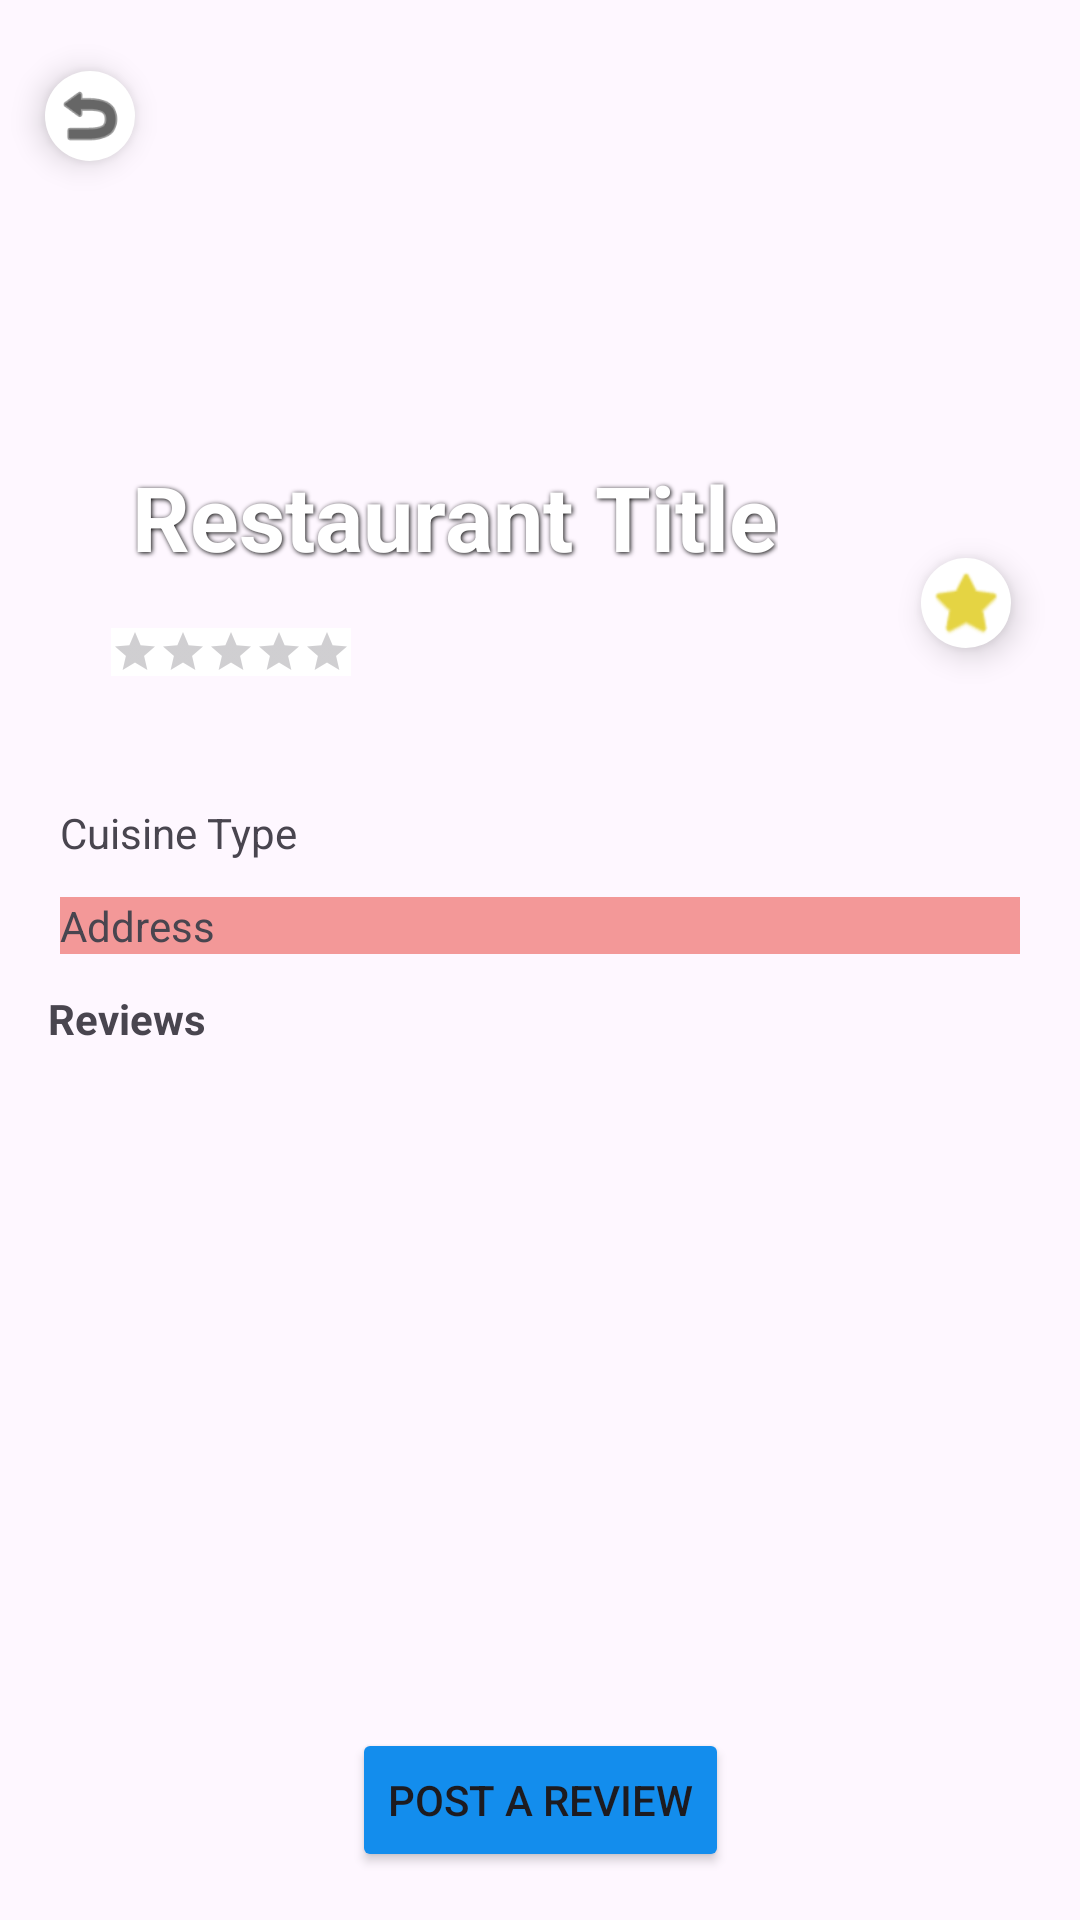

Reconstruct the res/layout file that produces this screen, plus the resources it refers to.
<!-- AndroidManifest.xml: application theme Theme.ReviewRadar -->
<!-- res/layout/restaurant_page.xml -->
<?xml version="1.0" encoding="utf-8"?>
<androidx.constraintlayout.widget.ConstraintLayout xmlns:android="http://schemas.android.com/apk/res/android"
    xmlns:app="http://schemas.android.com/apk/res-auto"
    xmlns:tools="http://schemas.android.com/tools"
    android:layout_width="match_parent"
    android:layout_height="match_parent">

    <androidx.core.widget.NestedScrollView
        android:layout_width="match_parent"
        android:layout_height="match_parent"
        app:layout_constraintStart_toStartOf="parent"
        tools:layout_editor_absoluteY="0dp">

        <androidx.constraintlayout.widget.ConstraintLayout
            android:layout_width="match_parent"
            android:layout_height="wrap_content">

            <ImageView
                android:id="@+id/restaurantPageImage"
                android:layout_width="0dp"
                android:layout_height="250sp"
                android:scaleType="centerCrop"
                app:layout_constraintEnd_toEndOf="parent"
                app:layout_constraintHorizontal_bias="0.0"
                app:layout_constraintStart_toStartOf="parent"
                app:layout_constraintTop_toTopOf="parent"/>

            <TextView
                android:id="@+id/restaurantPageTitle"
                android:layout_width="wrap_content"
                android:layout_height="wrap_content"
                android:layout_marginStart="44dp"
                android:layout_marginTop="152dp"
                android:shadowColor="#000000"
                android:shadowDx="1"
                android:shadowDy="1"
                android:shadowRadius="4"
                android:text="Restaurant Title"
                android:textColor="#FFFFFF"
                android:textSize="30sp"
                android:textStyle="bold"
                app:layout_constraintStart_toStartOf="parent"
                app:layout_constraintTop_toTopOf="@+id/restaurantPageImage" />

            <RatingBar
                android:id="@+id/restaurantPageRating"
                style="?android:attr/ratingBarStyleSmall"
                android:layout_width="wrap_content"
                android:layout_height="wrap_content"
                android:background="@color/white"
                android:numStars="5"
                android:progressTint="#FFCC01"
                android:rating="0"
                app:layout_constraintBottom_toBottomOf="@+id/restaurantPageImage"
                app:layout_constraintEnd_toEndOf="parent"
                app:layout_constraintHorizontal_bias="0.132"
                app:layout_constraintStart_toStartOf="parent"
                app:layout_constraintTop_toBottomOf="@+id/restaurantPageTitle"
                app:layout_constraintVertical_bias="0.404" />

            <com.google.android.material.floatingactionbutton.FloatingActionButton
                android:id="@+id/restaurantPageFavButton"
                android:layout_width="wrap_content"
                android:layout_height="wrap_content"
                android:clickable="true"
                android:src="@android:drawable/btn_star_big_on"
                app:backgroundTint="@color/white"
                app:fabCustomSize="30dp"
                app:fabSize="auto"
                app:layout_constraintBottom_toBottomOf="@+id/restaurantPageImage"
                app:layout_constraintEnd_toEndOf="parent"
                app:layout_constraintHorizontal_bias="0.735"
                app:layout_constraintStart_toEndOf="@+id/restaurantPageTitle"
                app:layout_constraintTop_toTopOf="parent"
                app:layout_constraintVertical_bias="0.876"
                app:maxImageSize="25dp"
                app:tint="#E5D443" />

            <LinearLayout
                android:id="@+id/linearLayout"
                android:layout_width="0dp"
                android:layout_height="wrap_content"
                android:orientation="vertical"
                android:paddingLeft="20dp"
                android:paddingRight="20dp"
                app:layout_constraintEnd_toEndOf="parent"
                app:layout_constraintHorizontal_bias="0.38"
                app:layout_constraintStart_toStartOf="parent"
                app:layout_constraintTop_toBottomOf="@+id/restaurantPageImage">

                <TextView
                    android:id="@+id/restaurantPageCuisineType"
                    android:layout_width="wrap_content"
                    android:layout_height="wrap_content"
                    android:layout_marginTop="18dp"
                    android:text="Cuisine Type" />

                <TextView
                    android:id="@+id/restaurantPageAddress"
                    android:layout_width="match_parent"
                    android:layout_height="wrap_content"
                    android:layout_marginTop="12dp"
                    android:background="#F39898"
                    android:text="Address" />

            </LinearLayout>

            <TextView
                android:id="@+id/restaurantPageReviewsTitle"
                android:layout_width="wrap_content"
                android:layout_height="wrap_content"
                android:layout_marginStart="16dp"
                android:layout_marginTop="12dp"
                android:text="Reviews"
                android:textStyle="bold"
                app:layout_constraintStart_toStartOf="parent"
                app:layout_constraintTop_toBottomOf="@+id/linearLayout" />

            <com.google.android.material.floatingactionbutton.FloatingActionButton
                android:id="@+id/floatingActionButton"
                android:layout_width="wrap_content"
                android:layout_height="wrap_content"
                android:clickable="true"
                app:backgroundTint="@android:color/white"
                app:fabCustomSize="30dp"
                app:fabSize="auto"
                app:layout_constraintBottom_toTopOf="@+id/restaurantPageTitle"
                app:layout_constraintEnd_toEndOf="parent"
                app:layout_constraintHorizontal_bias="0.019"
                app:layout_constraintStart_toStartOf="parent"
                app:layout_constraintTop_toTopOf="@+id/restaurantPageImage"
                app:layout_constraintVertical_bias="0.142"
                app:maxImageSize="25dp"
                app:srcCompat="@android:drawable/ic_menu_revert"
                app:tint="@color/black" />

            <androidx.recyclerview.widget.RecyclerView
                android:id="@+id/recycler_view_2"
                android:layout_width="match_parent"
                android:layout_height="match_parent"
                android:layout_marginTop="11dp"
                app:layout_constraintEnd_toEndOf="parent"
                app:layout_constraintStart_toStartOf="parent"
                app:layout_constraintTop_toBottomOf="@+id/restaurantPageReviewsTitle" />

        </androidx.constraintlayout.widget.ConstraintLayout>
    </androidx.core.widget.NestedScrollView>

    <Button
        android:id="@+id/postReviewButton"
        android:layout_width="wrap_content"
        android:layout_height="wrap_content"
        android:layout_marginBottom="16dp"
        android:backgroundTint="#138DED"
        android:text="Post a review"
        app:layout_constraintBottom_toBottomOf="parent"
        app:layout_constraintEnd_toEndOf="parent"
        app:layout_constraintStart_toStartOf="parent" />

</androidx.constraintlayout.widget.ConstraintLayout>
<!-- resources referenced by this layout -->
<resources>
  <color name="black">#FF000000</color>
  <color name="white">#FFFFFFFF</color>
  <style name="Theme.ReviewRadar" parent="Base.Theme.ReviewRadar" />
  <style name="Base.Theme.ReviewRadar" parent="Theme.Material3.DayNight.NoActionBar">
          
          
      </style>
</resources>
